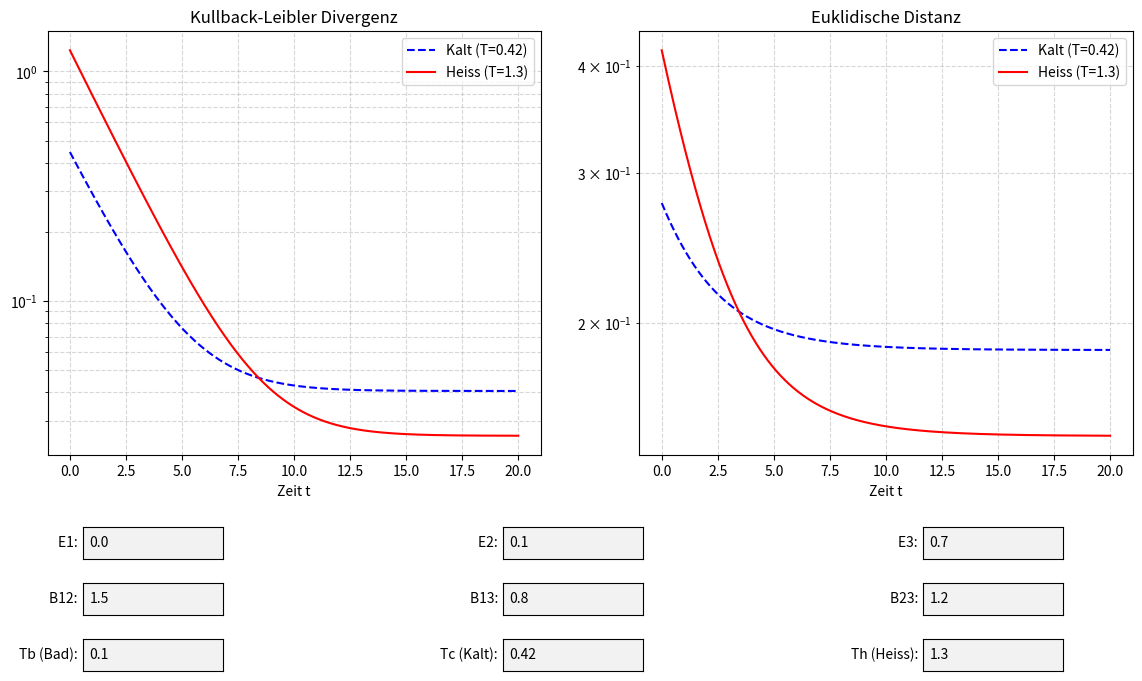

Python code for this plot:
import numpy as np
import matplotlib.pyplot as plt
from matplotlib.widgets import TextBox

# --- 1. Statische Simulationsparameter ---
k_B = 1.0  
dt = 0.01
t_max = 20.0
times = np.arange(0, t_max, dt)

# --- 2. Hilfsfunktionen ---
def boltzmann_distribution(T, E):
    """Berechnet die Boltzmann-Verteilung in Abhängigkeit von T und E."""
    weights = np.exp(-np.array(E) / (k_B * T))
    return weights / np.sum(weights)

def transition_rate_matrix(T, E, B_matrix):
    """Berechnet die Ratenmatrix in Abhängigkeit von T, E und B."""
    R = np.zeros((3, 3))
    for i in range(3):
        for j in range(3):
            if i != j:
                R[i, j] = np.exp(-(B_matrix[i, j] - E[j]) / (k_B * T))
    # Diagonalelemente anpassen
    for j in range(3):
        R[j, j] = -np.sum(R[:, j])
    return R

def kullback_leibler_divergence(p, pi):
    epsilon = 1e-12
    p_safe = np.clip(p, epsilon, 1.0)
    pi_safe = np.clip(pi, epsilon, 1.0)
    return np.sum(p_safe * np.log(p_safe / pi_safe))

def euclidean_distance(p, pi):
    return np.sqrt(np.sum((p - pi)**2))

# --- 3. Simulations-Logik ---
def run_simulation(Tc_val, Th_val, Tb_val, E_val, B_matrix):
    # Ziel-Gleichgewichtszustand (Bad)
    pi_b = boltzmann_distribution(Tb_val, E_val)
    R_b = transition_rate_matrix(Tb_val, E_val, B_matrix)
    
    # Startbedingungen berechnen
    p_cold = boltzmann_distribution(Tc_val, E_val)
    p_hot = boltzmann_distribution(Th_val, E_val)
    
    kl_cold, kl_hot = np.zeros_like(times), np.zeros_like(times)
    euc_cold, euc_hot = np.zeros_like(times), np.zeros_like(times)
    
    for i in range(len(times)):
        kl_cold[i] = kullback_leibler_divergence(p_cold, pi_b)
        kl_hot[i] = kullback_leibler_divergence(p_hot, pi_b)
        euc_cold[i] = euclidean_distance(p_cold, pi_b)
        euc_hot[i] = euclidean_distance(p_hot, pi_b)
        
        # Vorwärts-Euler Schritt
        p_cold = p_cold + np.dot(R_b, p_cold) * dt
        p_hot = p_hot + np.dot(R_b, p_hot) * dt
        
    return kl_cold, kl_hot, euc_cold, euc_hot

# --- 4. Plot Setup ---
fig, (ax1, ax2) = plt.subplots(1, 2, figsize=(14, 8))

# Platz machen für die Textboxen (3 Reihen unten)
plt.subplots_adjust(bottom=0.35)

# Startwerte initialisieren
init_E = [0.0, 0.1, 0.7]
init_B = np.zeros((3, 3))
init_B[0, 1] = init_B[1, 0] = 1.5
init_B[0, 2] = init_B[2, 0] = 0.8
init_B[1, 2] = init_B[2, 1] = 1.2
init_Tb, init_Tc, init_Th = 0.1, 0.42, 1.3

# Initiale Berechnung
kl_c, kl_h, euc_c, euc_h = run_simulation(init_Tc, init_Th, init_Tb, init_E, init_B)

# Linien plotten
line_kl_cold, = ax1.plot(times, kl_c, label=f'Kalt (T={init_Tc})', color='blue', linestyle='--')
line_kl_hot, = ax1.plot(times, kl_h, label=f'Heiss (T={init_Th})', color='red')
line_euc_cold, = ax2.plot(times, euc_c, label=f'Kalt (T={init_Tc})', color='blue', linestyle='--')
line_euc_hot, = ax2.plot(times, euc_h, label=f'Heiss (T={init_Th})', color='red')

for ax in [ax1, ax2]:
    ax.set_yscale('log')
    ax.set_xlabel('Zeit t')
    ax.grid(True, which="both", ls="--", alpha=0.5)
    ax.legend()

ax1.set_title('Kullback-Leibler Divergenz')
ax2.set_title('Euklidische Distanz')

# --- 5. Eingabefelder (TextBoxes) anlegen ---
# Format: [links, unten, breite, höhe]

# Reihe 1: Energien E
axbox_e1 = plt.axes([0.15, 0.22, 0.1, 0.04])
axbox_e2 = plt.axes([0.45, 0.22, 0.1, 0.04])
axbox_e3 = plt.axes([0.75, 0.22, 0.1, 0.04])

# Reihe 2: Barrieren B
axbox_b12 = plt.axes([0.15, 0.15, 0.1, 0.04])
axbox_b13 = plt.axes([0.45, 0.15, 0.1, 0.04])
axbox_b23 = plt.axes([0.75, 0.15, 0.1, 0.04])

# Reihe 3: Temperaturen T
axbox_tb = plt.axes([0.15, 0.08, 0.1, 0.04])
axbox_tc = plt.axes([0.45, 0.08, 0.1, 0.04])
axbox_th = plt.axes([0.75, 0.08, 0.1, 0.04])

# TextBoxes erstellen mit Startwerten
text_e1 = TextBox(axbox_e1, 'E1: ', initial='0.0')
text_e2 = TextBox(axbox_e2, 'E2: ', initial='0.1')
text_e3 = TextBox(axbox_e3, 'E3: ', initial='0.7')

text_b12 = TextBox(axbox_b12, 'B12: ', initial='1.5')
text_b13 = TextBox(axbox_b13, 'B13: ', initial='0.8')
text_b23 = TextBox(axbox_b23, 'B23: ', initial='1.2')

text_tb = TextBox(axbox_tb, 'Tb (Bad): ', initial='0.1')
text_tc = TextBox(axbox_tc, 'Tc (Kalt): ', initial='0.42')
text_th = TextBox(axbox_th, 'Th (Heiss): ', initial='1.3')

# --- 6. Update-Logik ---
def submit(expression):
    """Wird aufgerufen, wenn in einem Textfeld 'Enter' gedrückt wird."""
    try:
        # Aktuelle Werte aus den Textfeldern als Float auslesen
        e_val = [float(text_e1.text), float(text_e2.text), float(text_e3.text)]
        
        b_matrix = np.zeros((3, 3))
        b_matrix[0, 1] = b_matrix[1, 0] = float(text_b12.text)
        b_matrix[0, 2] = b_matrix[2, 0] = float(text_b13.text)
        b_matrix[1, 2] = b_matrix[2, 1] = float(text_b23.text)
        
        tb_val = float(text_tb.text)
        tc_val = float(text_tc.text)
        th_val = float(text_th.text)
        
        # Neue Simulation starten
        kl_c, kl_h, euc_c, euc_h = run_simulation(tc_val, th_val, tb_val, e_val, b_matrix)
        
        # Liniendaten updaten
        line_kl_cold.set_ydata(kl_c)
        line_kl_hot.set_ydata(kl_h)
        line_euc_cold.set_ydata(euc_c)
        line_euc_hot.set_ydata(euc_h)
        
        # Legenden updaten
        line_kl_cold.set_label(f'Kalt (T={tc_val})')
        line_kl_hot.set_label(f'Heiss (T={th_val})')
        line_euc_cold.set_label(f'Kalt (T={tc_val})')
        line_euc_hot.set_label(f'Heiss (T={th_val})')
        ax1.legend()
        ax2.legend()
        
        # Achsenskalierung anpassen
        ax1.relim()
        ax1.autoscale_view()
        ax2.relim()
        ax2.autoscale_view()
        
        # Zeichnen
        fig.canvas.draw_idle()
        
    except ValueError:
        # Fehler abfangen, falls z.B. Buchstaben eingegeben werden
        print("Ungültige Eingabe. Bitte nur Zahlen verwenden.")

# Event-Listener an alle Textboxen binden
text_e1.on_submit(submit)
text_e2.on_submit(submit)
text_e3.on_submit(submit)
text_b12.on_submit(submit)
text_b13.on_submit(submit)
text_b23.on_submit(submit)
text_tb.on_submit(submit)
text_tc.on_submit(submit)
text_th.on_submit(submit)

plt.show()
